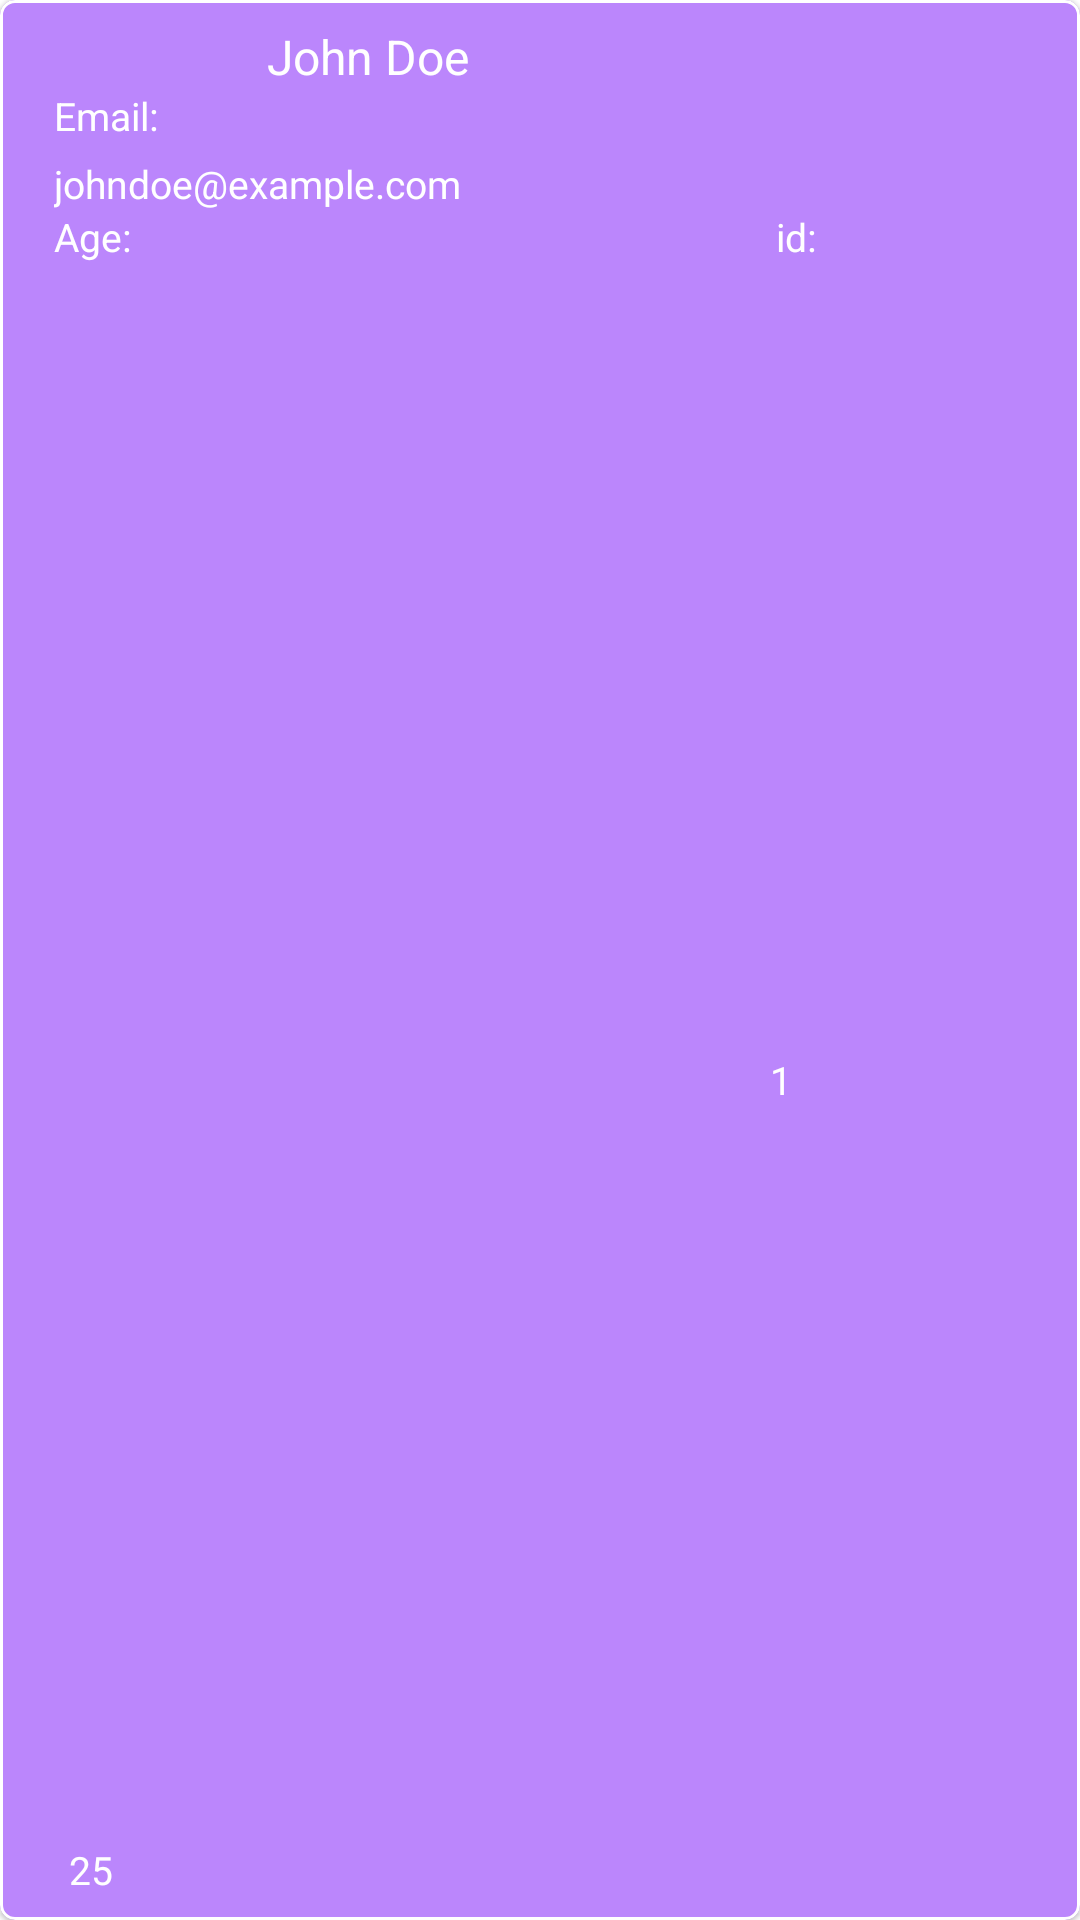

The Android layout XML behind this screen, and the referenced resources:
<!-- AndroidManifest.xml: application theme Theme.MeuDesafioPicPay -->
<!-- res/layout/contatos_layout.xml -->
<?xml version="1.0" encoding="utf-8"?>
<com.google.android.material.card.MaterialCardView xmlns:android="http://schemas.android.com/apk/res/android"
    xmlns:app="http://schemas.android.com/apk/res-auto"
    xmlns:tools="http://schemas.android.com/tools"
    android:layout_width="220dp"
    android:layout_height="wrap_content"
    android:layout_margin="8dp"
    app:cardCornerRadius="5dp"
    app:cardMaxElevation="2dp"
    android:backgroundTint="@color/purple_200"
    app:strokeColor="@color/white"
    app:strokeWidth="1dp">

    <androidx.constraintlayout.widget.ConstraintLayout
        android:layout_width="match_parent"
        android:layout_height="match_parent"
        android:padding="8dp">


        <TextView
            android:id="@+id/tvName"
            android:layout_width="wrap_content"
            android:layout_height="wrap_content"

            android:text="John Doe"
            android:textColor="@color/white"
            android:textSize="16sp"
            app:layout_constraintEnd_toEndOf="parent"
            app:layout_constraintHorizontal_bias="0.293"
            app:layout_constraintStart_toStartOf="parent"
            app:layout_constraintTop_toTopOf="parent" />

        <TextView
            android:id="@+id/tvEmail"
            android:layout_width="wrap_content"
            android:layout_height="wrap_content"
            android:layout_marginStart="10dp"
            android:layout_marginTop="0dp"
            android:text="Email:"
            android:textColor="@color/white"
            android:textSize="13sp"
            app:layout_constraintStart_toStartOf="parent"
            app:layout_constraintTop_toBottomOf="@+id/tvName" />

        <TextView
            android:id="@+id/tvEmailText"
            android:layout_width="wrap_content"
            android:layout_height="wrap_content"
            android:layout_marginStart="10dp"
            android:layout_marginTop="0dp"
            android:text="johndoe@example.com"
            android:textColor="@color/white"
            android:textSize="13sp"
            app:layout_constraintBottom_toBottomOf="parent"
            app:layout_constraintStart_toStartOf="parent"
            app:layout_constraintTop_toBottomOf="@id/tvEmail"
            app:layout_constraintVertical_bias="0.009" />

        <TextView
            android:id="@+id/tvAge"
            android:layout_width="wrap_content"
            android:layout_height="wrap_content"
            android:layout_marginStart="10dp"
            android:layout_marginTop="0dp"
            android:text="Age:"
            android:textColor="@color/white"
            android:textSize="13sp"
            app:layout_constraintStart_toStartOf="parent"
            app:layout_constraintTop_toBottomOf="@+id/tvEmailText" />

        <TextView
            android:id="@+id/tvId"
            android:layout_width="wrap_content"
            android:layout_height="wrap_content"
            android:layout_marginTop="0dp"
            android:layout_marginEnd="80dp"
            android:text="id:"
            android:textColor="@color/white"
            android:textSize="13sp"
            app:layout_constraintEnd_toEndOf="parent"
            app:layout_constraintTop_toBottomOf="@+id/tvEmailText" />

        <TextView
            android:id="@+id/tvAgeText"
            android:layout_width="wrap_content"
            android:layout_height="wrap_content"
            android:layout_marginStart="15dp"
            android:text="25"
            android:textColor="@color/white"
            android:textSize="13sp"
            android:layout_marginTop="0dp"
            app:layout_constraintBottom_toBottomOf="parent"
            app:layout_constraintStart_toStartOf="parent"
            app:layout_constraintTop_toBottomOf="@+id/tvAge"
            app:layout_constraintVertical_bias="1.0" />

        <TextView
            android:id="@+id/tvIdText"
            android:layout_width="wrap_content"
            android:layout_height="wrap_content"
            android:layout_marginTop="0dp"
            android:layout_marginEnd="88dp"
            android:text="1"
            android:textColor="@color/white"
            android:textSize="13sp"
            app:layout_constraintBottom_toBottomOf="parent"
            app:layout_constraintEnd_toEndOf="parent"
            app:layout_constraintTop_toBottomOf="@+id/tvId" />


    </androidx.constraintlayout.widget.ConstraintLayout>

</com.google.android.material.card.MaterialCardView>
<!-- resources referenced by this layout -->
<resources>
  <style name="Theme.MeuDesafioPicPay" parent="Theme.MaterialComponents.DayNight.DarkActionBar">
          
          <item name="colorPrimary">@color/purple_200</item>
          <item name="colorPrimaryVariant">@color/purple_200</item>
          <item name="colorOnPrimary">@color/white</item>
          
          <item name="colorSecondary">@color/teal_200</item>
          <item name="colorSecondaryVariant">@color/teal_700</item>
          <item name="colorOnSecondary">@color/black</item>
          
          <item name="android:statusBarColor">?attr/colorPrimaryVariant</item>
          
      </style>
  <!-- not gathered from this repository: default colours our renderer supplied (Android Studio template values) -->
  <color name="purple_200">#FFBB86FC</color>
  <color name="teal_200">#FF03DAC5</color>
  <color name="teal_700">#FF018786</color>
  <color name="black">#FF000000</color>
  <color name="white">#FFFFFFFF</color>
</resources>
